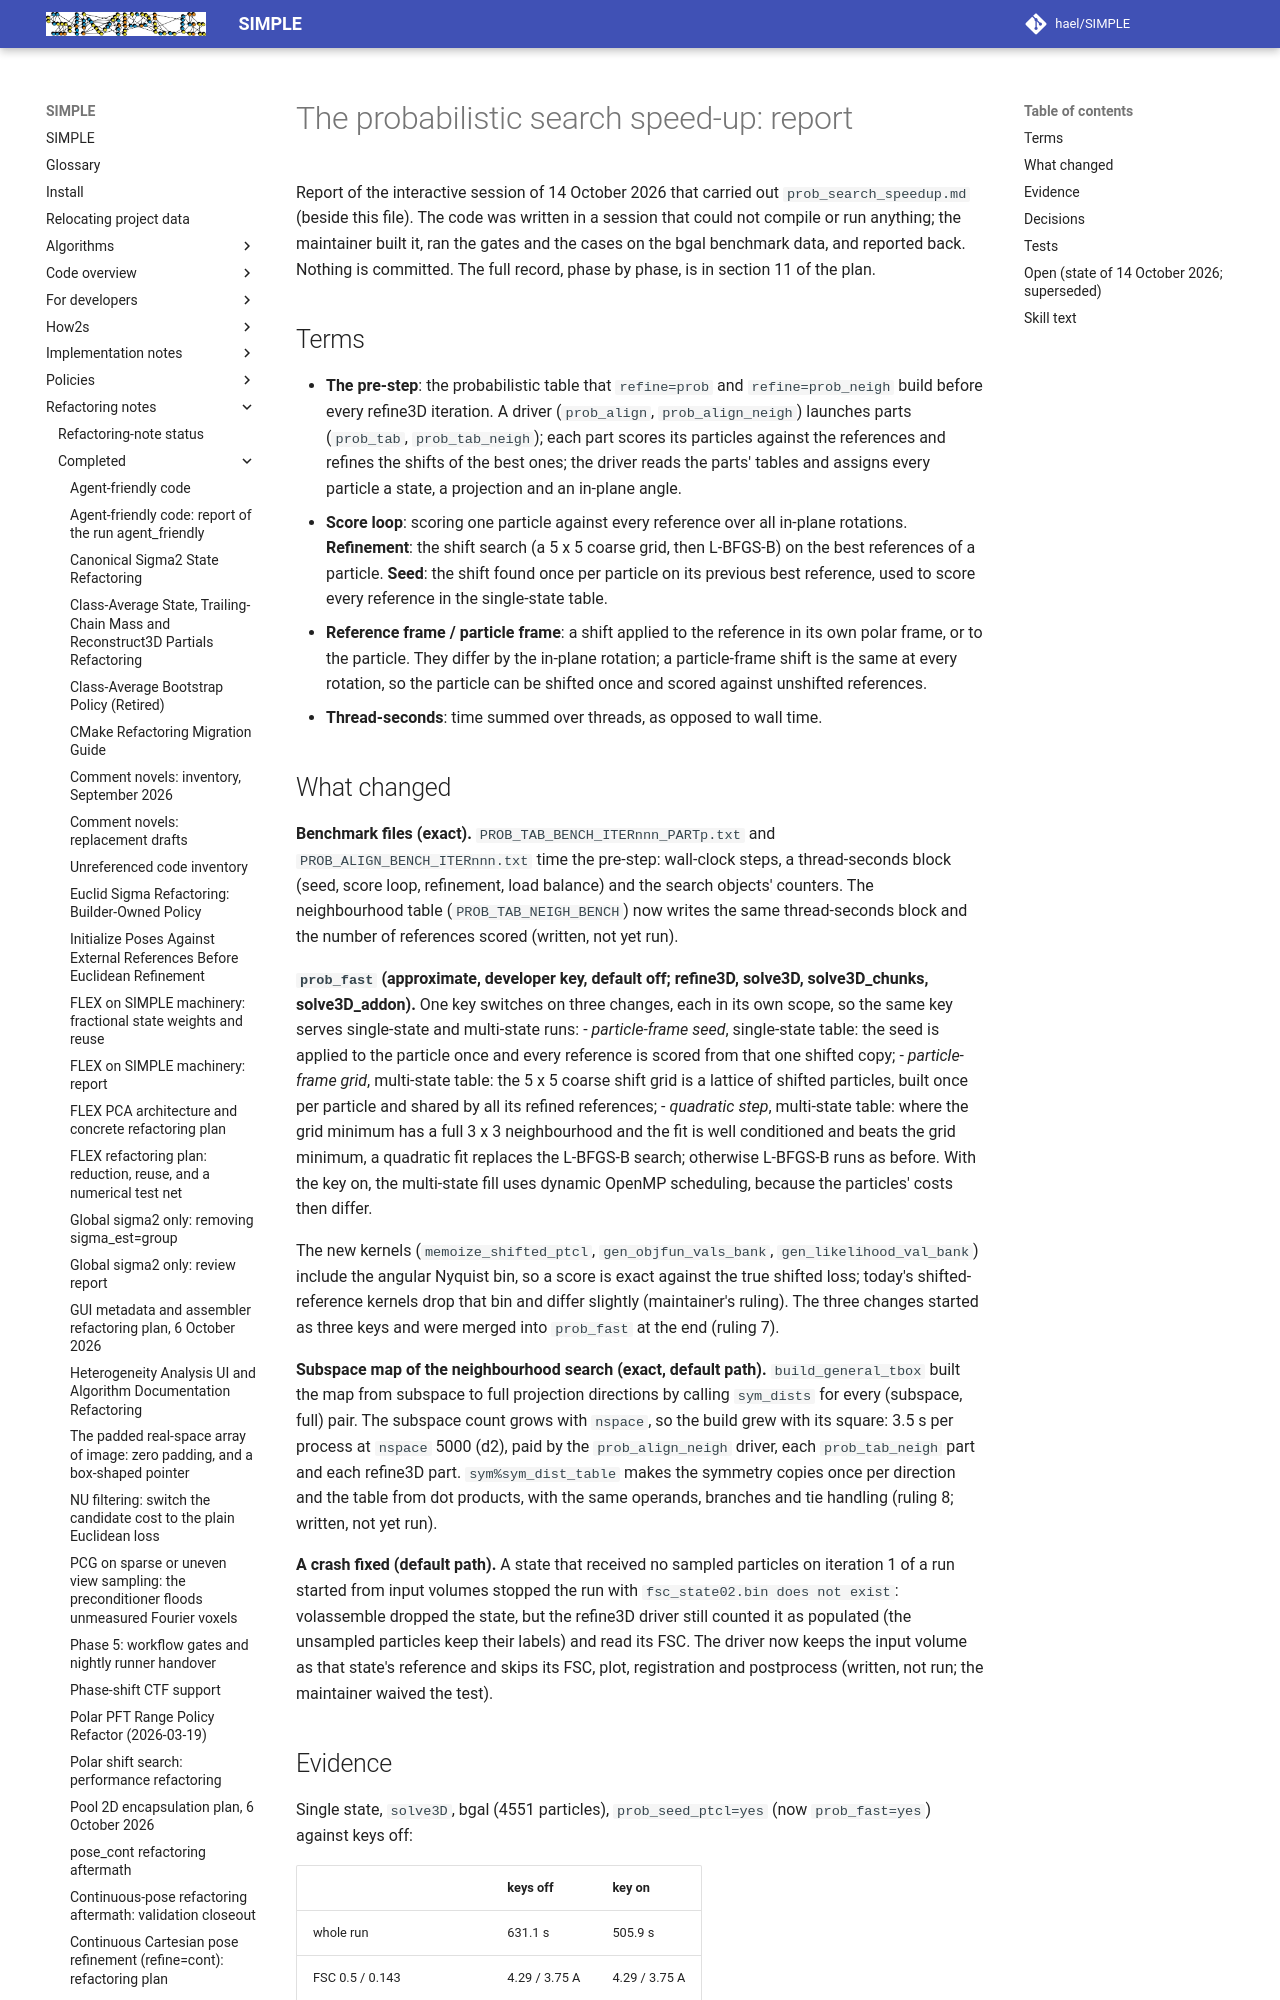

repository: hael/SIMPLE · page: refactoring_notes/completed/prob_search_speedup_report.html · generator: mkdocs

# The probabilistic search speed-up: report

Report of the interactive session of 14 October 2026 that carried out
`prob_search_speedup.md` (beside this file). The code was written in a session
that could not compile or run anything; the maintainer built it, ran the gates
and the cases on the bgal benchmark data, and reported back. Nothing is
committed. The full record, phase by phase, is in section 11 of the plan.

## Terms

- **The pre-step**: the probabilistic table that `refine=prob` and
  `refine=prob_neigh` build before every refine3D iteration. A driver
  (`prob_align`, `prob_align_neigh`) launches parts (`prob_tab`,
  `prob_tab_neigh`); each part scores its particles against the references and
  refines the shifts of the best ones; the driver reads the parts' tables and
  assigns every particle a state, a projection and an in-plane angle.
- **Score loop**: scoring one particle against every reference over all
  in-plane rotations. **Refinement**: the shift search (a 5 x 5 coarse grid,
  then L-BFGS-B) on the best references of a particle. **Seed**: the shift
  found once per particle on its previous best reference, used to score every
  reference in the single-state table.
- **Reference frame / particle frame**: a shift applied to the reference in
  its own polar frame, or to the particle. They differ by the in-plane
  rotation; a particle-frame shift is the same at every rotation, so the
  particle can be shifted once and scored against unshifted references.
- **Thread-seconds**: time summed over threads, as opposed to wall time.
